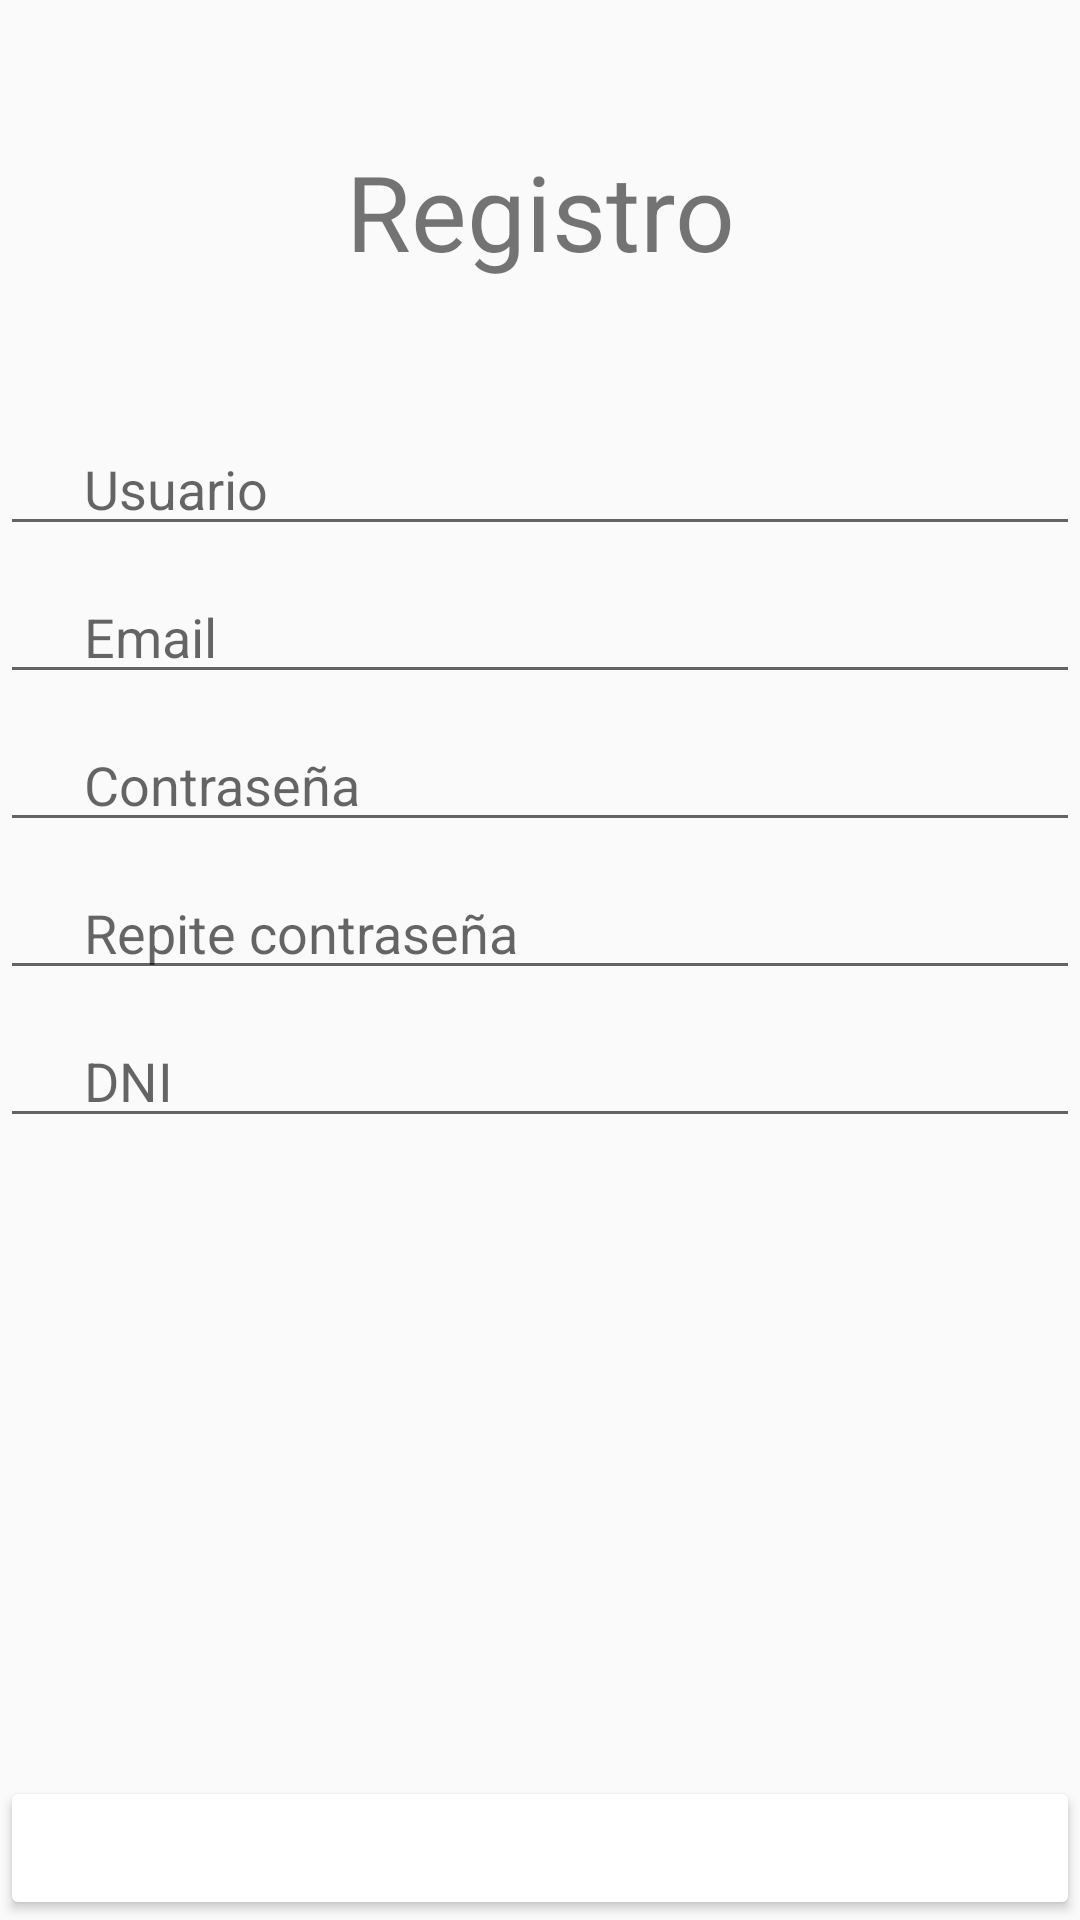

This screen was rendered from an Android layout file. Write that file and the resources it references.
<!-- AndroidManifest.xml: application theme AppTheme.NoActionBar -->
<!-- res/layout/activity_registro.xml -->
<?xml version="1.0" encoding="utf-8"?>
<LinearLayout xmlns:android="http://schemas.android.com/apk/res/android"
    xmlns:app="http://schemas.android.com/apk/res-auto"
    xmlns:tools="http://schemas.android.com/tools"
    android:layout_width="match_parent"
    android:layout_height="match_parent"
    android:orientation="vertical"
    tools:context="es.jujoru.examentestapp.ActivityRegistro">

    <TextView
        android:id="@+id/textView4"
        style="@style/TextViewPrincipal"
        android:layout_width="match_parent"
        android:layout_height="wrap_content"
        android:text="@string/ra_tv_registro"
        android:layout_marginTop="@dimen/d32"
        android:layout_marginBottom="@dimen/d32"
        />



    <EditText
        android:id="@+id/ra_et_usuario"
        android:layout_width="match_parent"
        android:layout_height="wrap_content"
        android:ems="10"
     style="@style/EditTextFormulario"
        android:drawableLeft="@drawable/ic_person_black_24dp"
        android:hint="@string/ra_et_usuario"
        android:inputType="textPersonName" />
    <EditText
        android:id="@+id/ra_et_email"
        android:layout_width="match_parent"
        android:layout_height="wrap_content"
        android:ems="10"
     style="@style/EditTextFormulario"
        android:drawableLeft="@drawable/ic_email_24dp"
        android:hint="@string/ra_et_email"
        android:inputType="textEmailAddress" />
    <EditText
        android:id="@+id/ra_et_password"
        android:layout_width="match_parent"
        android:layout_height="wrap_content"
        android:ems="10"
     style="@style/EditTextFormulario"
        android:drawableLeft="@drawable/ic_lock_black_24dp"
        android:hint="@string/ra_et_password"
        android:inputType="textPassword" />
    <EditText
        android:id="@+id/ra_et_password2"
        android:layout_width="match_parent"
        android:layout_height="wrap_content"
        android:ems="10"
     style="@style/EditTextFormulario"
        android:drawableLeft="@drawable/ic_lock_black_24dp"
        android:hint="@string/ra_et_password2"
        android:inputType="textPassword" />
    <EditText
        android:id="@+id/ra_et_dni"
        android:layout_width="match_parent"
        android:layout_height="wrap_content"
        android:ems="10"
     style="@style/EditTextFormulario"
        android:drawableLeft="@drawable/ic_vpn_key_24dp"
        android:hint="@string/ra_et_dni"
        android:inputType="text" />

    <RelativeLayout
        android:layout_width="match_parent"
        android:layout_height="match_parent">
        <Button
            android:id="@+id/ra_bt_login"
            android:layout_width="match_parent"
            android:layout_height="wrap_content"
            android:layout_alignParentBottom="true"
            android:text="@string/ra_bt_registrarme"
            android:onClick="onClickRegistro"
            android:theme="@style/ButtonLogin" />
    </RelativeLayout>

</LinearLayout>
<!-- resources referenced by this layout -->
<resources>
  <dimen name="d32">32dp</dimen>
  <!-- drawable ic_email_24dp (drawable) -->
  <vector xmlns:android="http://schemas.android.com/apk/res/android"
          android:width="24dp"
          android:height="24dp"
          android:viewportWidth="24.0"
          android:viewportHeight="24.0">
      <path
          android:fillColor="@color/green_800"
          android:pathData="M20,4L4,4c-1.1,0 -1.99,0.9 -1.99,2L2,18c0,1.1 0.9,2 2,2h16c1.1,0 2,-0.9 2,-2L22,6c0,-1.1 -0.9,-2 -2,-2zM20,8l-8,5 -8,-5L4,6l8,5 8,-5v2z"/>
  </vector>
  <!-- drawable ic_lock_black_24dp (drawable) -->
  <vector xmlns:android="http://schemas.android.com/apk/res/android"
          android:width="24dp"
          android:height="24dp"
          android:viewportWidth="24.0"
          android:viewportHeight="24.0">
      <path
          android:fillColor="@color/green_800"
          android:pathData="M18,8h-1L17,6c0,-2.76 -2.24,-5 -5,-5S7,3.24 7,6v2L6,8c-1.1,0 -2,0.9 -2,2v10c0,1.1 0.9,2 2,2h12c1.1,0 2,-0.9 2,-2L20,10c0,-1.1 -0.9,-2 -2,-2zM12,17c-1.1,0 -2,-0.9 -2,-2s0.9,-2 2,-2 2,0.9 2,2 -0.9,2 -2,2zM15.1,8L8.9,8L8.9,6c0,-1.71 1.39,-3.1 3.1,-3.1 1.71,0 3.1,1.39 3.1,3.1v2z"/>
  </vector>
  <!-- drawable ic_person_black_24dp (drawable) -->
  <vector xmlns:android="http://schemas.android.com/apk/res/android"
          android:width="24dp"
          android:height="24dp"
          android:viewportWidth="24.0"
          android:viewportHeight="24.0">
      <path
          android:fillColor="@color/green_800"
          android:pathData="M12,12c2.21,0 4,-1.79 4,-4s-1.79,-4 -4,-4 -4,1.79 -4,4 1.79,4 4,4zM12,14c-2.67,0 -8,1.34 -8,4v2h16v-2c0,-2.66 -5.33,-4 -8,-4z"/>
  </vector>
  <!-- drawable ic_vpn_key_24dp (drawable) -->
  <vector xmlns:android="http://schemas.android.com/apk/res/android"
          android:width="24dp"
          android:height="24dp"
          android:viewportWidth="24.0"
          android:viewportHeight="24.0">
      <path
          android:fillColor="@color/green_800"
          android:pathData="M12.65,10C11.83,7.67 9.61,6 7,6c-3.31,0 -6,2.69 -6,6s2.69,6 6,6c2.61,0 4.83,-1.67 5.65,-4H17v4h4v-4h2v-4H12.65zM7,14c-1.1,0 -2,-0.9 -2,-2s0.9,-2 2,-2 2,0.9 2,2 -0.9,2 -2,2z"/>
  </vector>
  <string name="ra_bt_registrarme">Registrarme</string>
  <string name="ra_et_dni">DNI</string>
  <string name="ra_et_email">Email</string>
  <string name="ra_et_password">Contraseña</string>
  <string name="ra_et_password2">Repite contraseña</string>
  <string name="ra_et_usuario">Usuario</string>
  <string name="ra_tv_registro">Registro</string>
  <style name="ButtonLogin" parent="Theme.AppCompat">
          <item name="colorButtonNormal">@color/green_800</item>
          <item name="colorControlHighlight">@color/green_400</item>
      </style>
  <style name="EditTextFormulario">
          <item name="android:backgroundTint">@color/green_800</item>
          <item name="android:layout_marginBottom">@dimen/d8</item>
  
      </style>
  <style name="TextViewPrincipal">
          <item name="android:textSize">@dimen/d35</item>
          <item name="android:textColor">@color/green_800</item>
          <item name="android:padding">@dimen/d15</item>
          <item name="android:textAlignment">center</item>
      </style>
  <style name="AppTheme.NoActionBar">
          <item name="windowActionBar">false</item>
          <item name="windowNoTitle">true</item>
      </style>
  <dimen name="d8">8dp</dimen>
  <dimen name="d35">35dp</dimen>
  <dimen name="d15">15dp</dimen>
</resources>
